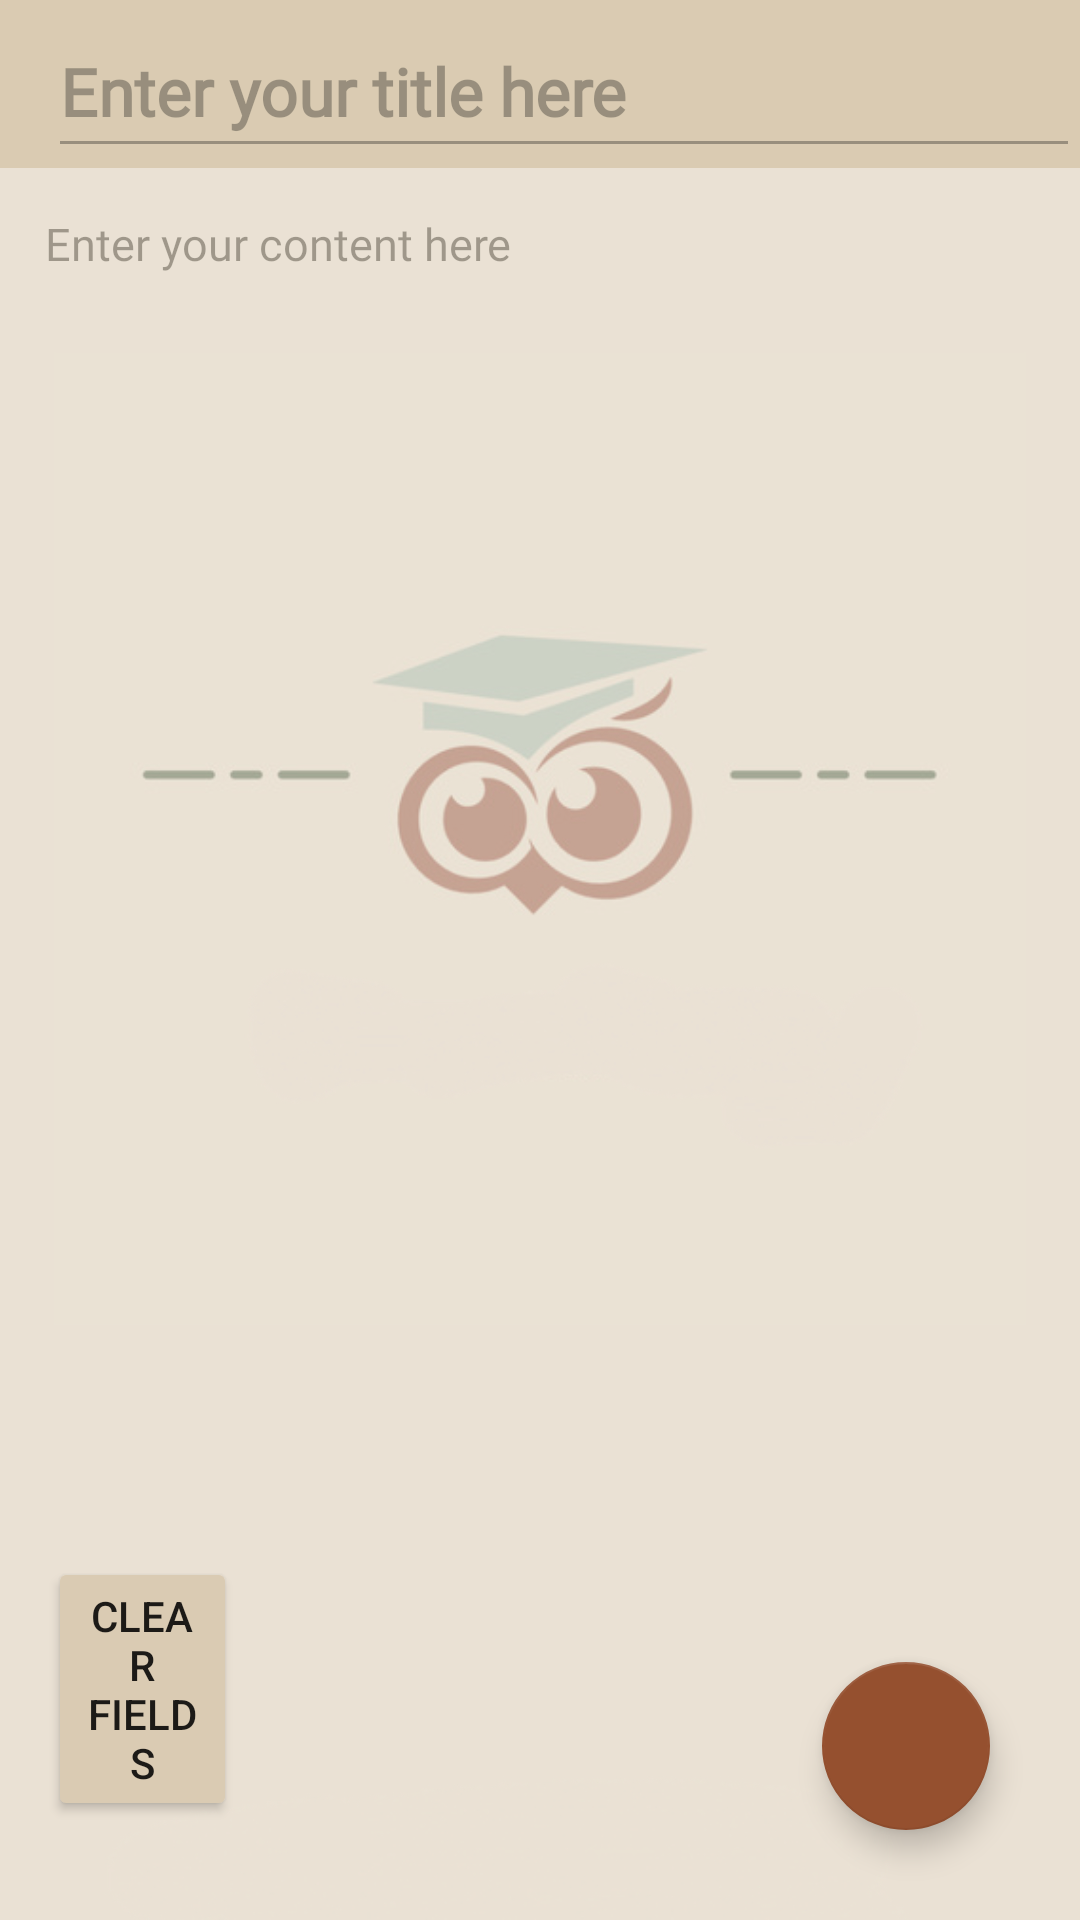

This screen was rendered from an Android layout file. Write that file and the resources it references.
<!-- AndroidManifest.xml: application theme AppTheme -->
<!-- res/layout/activity_createnote.xml -->
<?xml version="1.0" encoding="utf-8"?>
<RelativeLayout xmlns:android="http://schemas.android.com/apk/res/android"
    xmlns:app="http://schemas.android.com/apk/res-auto"
    xmlns:tools="http://schemas.android.com/tools"
    android:layout_width="match_parent"
    android:layout_height="match_parent"
    tools:context=".createnote">



    <androidx.appcompat.widget.Toolbar
            android:id="@+id/toolbarofcreatenote"
            android:layout_width="match_parent"
            android:layout_height="?attr/actionBarSize"
            android:background="@color/akaroa">


        <EditText
            android:layout_width="match_parent"
            android:layout_height="match_parent"
            android:paddingTop="12dp"
            android:textSize="22sp"
            android:textStyle="bold"
            android:textColor="@color/black"
            android:hint="Enter your title here"
            android:fontFamily="@font/times"
            android:id="@+id/createtitleofnote" />


    </androidx.appcompat.widget.Toolbar>

    <EditText
        android:layout_width="match_parent"
        android:layout_height="match_parent"
        android:textSize="15sp"
        android:background="#faf7f7"
        android:gravity="top|left"
        android:textColor="@color/black"
        android:hint="Enter your content here"
        android:fontFamily="@font/helvetica"
        android:layout_below="@id/toolbarofcreatenote"
        android:padding="15dp"
        android:id="@+id/createcontentofnote">

    </EditText>

    <ImageView
            android:id="@+id/backGround"
            android:layout_width="match_parent"
            android:layout_height="match_parent"
            android:src="@drawable/splash_notext"
            android:scaleType="centerCrop"
            android:alpha="0.5" />


    <Button
            android:id="@+id/clearFieldsButton"
            android:layout_width="wrap_content"
            android:layout_height="wrap_content"
            android:text="Clear Fields"
            android:layout_marginTop="10dp"
            android:layout_marginStart="16dp" android:layout_alignParentBottom="true"
            android:layout_marginBottom="33dp" android:layout_toStartOf="@+id/savenote"
            android:layout_marginEnd="195dp" android:layout_alignParentStart="true"
            android:backgroundTint="@color/akaroa"/>
    <com.google.android.material.floatingactionbutton.FloatingActionButton

        android:id="@+id/savenote"
        android:layout_width="wrap_content"
        android:layout_height="wrap_content"
        android:layout_alignParentRight="true"
        android:layout_alignParentBottom="true"
        android:layout_gravity="bottom|end"
        android:layout_marginRight="30dp"
        android:layout_marginBottom="30dp"
        android:background="@color/akaroa"
        android:src="@drawable/save"
        app:maxImageSize="59dp"

        tools:ignore="SpeakableTextPresentCheck">

    </com.google.android.material.floatingactionbutton.FloatingActionButton>

    <ProgressBar
        android:layout_width="wrap_content"
        android:layout_height="wrap_content"
        android:layout_centerInParent="true"
        android:visibility="invisible"
        android:id="@+id/progressbarofcreatenote"
        android:layout_marginTop="10dp">



    </ProgressBar>

</RelativeLayout>
<!-- resources referenced by this layout -->
<resources>
  <color name="akaroa">#dacbb3</color>
  <color name="black">#FF000000</color>
  <!-- drawable splash_notext: jpg bitmap (drawable, 197917 bytes) -->
  <style name="AppTheme" parent="Theme.AppCompat.Light">
          
          <item name="colorPrimary">@color/colorPrimary</item>
          <item name="colorPrimaryDark">@color/colorPrimaryDark</item>
          <item name="colorAccent">@color/colorAccent</item>
          
      </style>
  <color name="colorPrimary">#dacbb3</color>
  <color name="colorPrimaryDark">#dacbb3</color>
  <color name="colorAccent">#95502F</color>
</resources>
